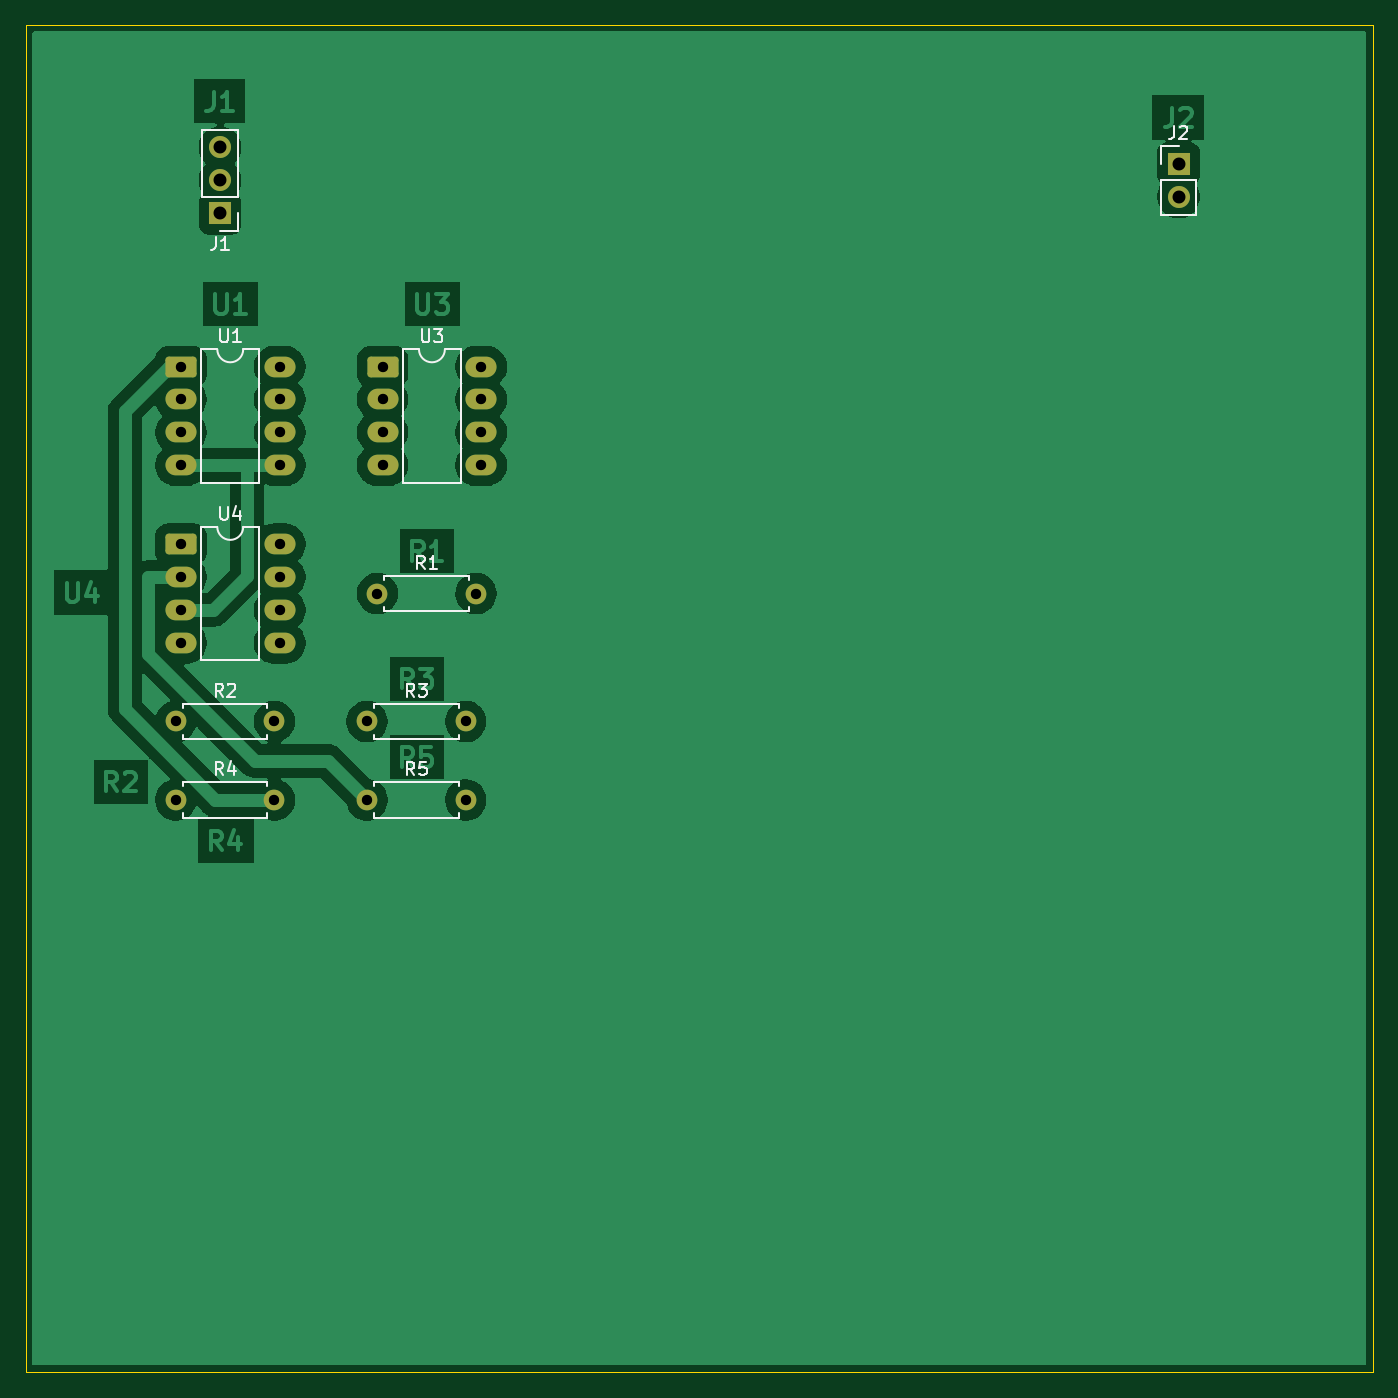
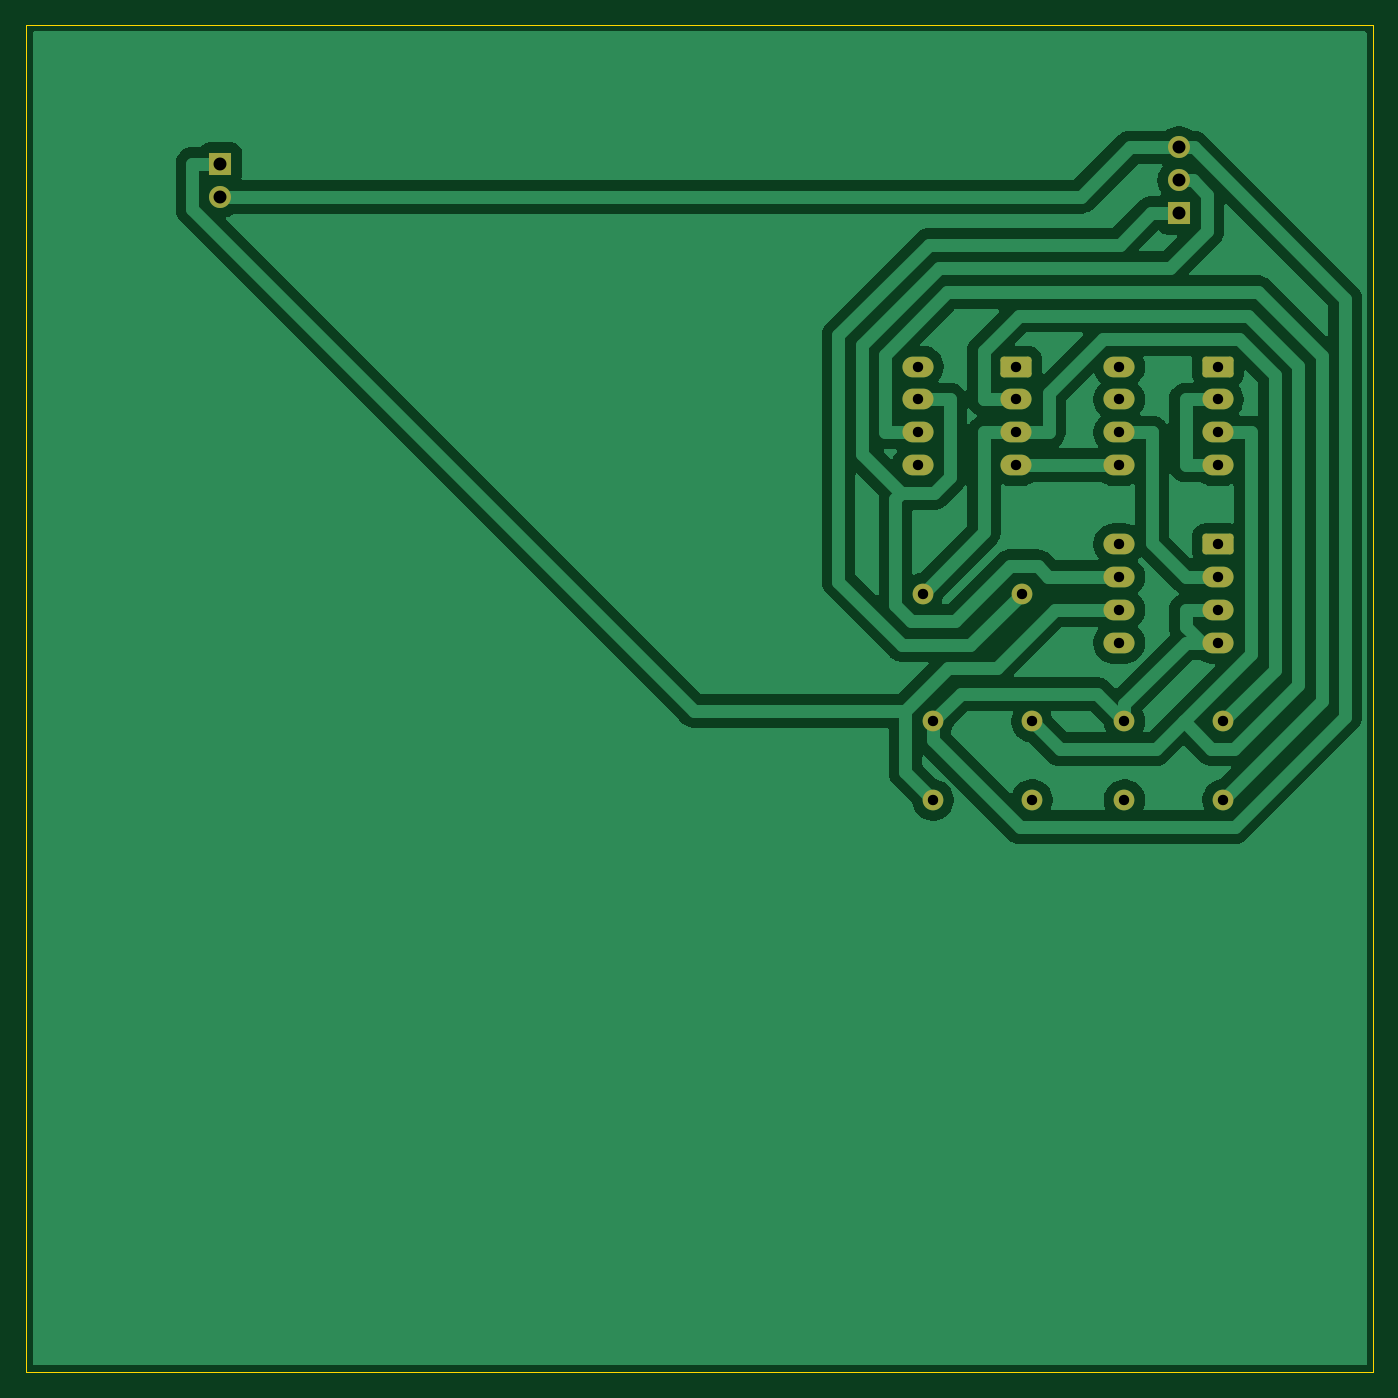
Circuit board: 7 layer files. Board 104.0 x 104.0 mm.
- bottom_copper: feedback_circuit-B_Cu.gbl (48894 bytes)
- bottom_mask: feedback_circuit-B_Mask.gbs (2376 bytes)
- outline: feedback_circuit-Edge_Cuts.gm1 (613 bytes)
- top_copper: feedback_circuit-F_Cu.gtl (58773 bytes)
- top_mask: feedback_circuit-F_Mask.gts (2376 bytes)
- top_silk: feedback_circuit-F_Silkscreen.gto (11976 bytes)
- drill: feedback_circuit.drl (959 bytes)

=== bottom_copper: feedback_circuit-B_Cu.gbl (48894 bytes, source omitted) ===
=== bottom_mask: feedback_circuit-B_Mask.gbs (2376 bytes, source withheld) ===
=== outline: feedback_circuit-Edge_Cuts.gm1 ===
%TF.GenerationSoftware,KiCad,Pcbnew,9.0.4*%
%TF.CreationDate,2026-06-10T15:27:52+02:00*%
%TF.ProjectId,feedback_circuit,66656564-6261-4636-9b5f-636972637569,rev?*%
%TF.SameCoordinates,Original*%
%TF.FileFunction,Profile,NP*%
%FSLAX46Y46*%
G04 Gerber Fmt 4.6, Leading zero omitted, Abs format (unit mm)*
G04 Created by KiCad (PCBNEW 9.0.4) date 2026-06-10 15:27:52*
%MOMM*%
%LPD*%
G01*
G04 APERTURE LIST*
%TA.AperFunction,Profile*%
%ADD10C,0.100000*%
%TD*%
G04 APERTURE END LIST*
D10*
X20000000Y-20000000D02*
X124000000Y-20000000D01*
X124000000Y-124000000D01*
X20000000Y-124000000D01*
X20000000Y-20000000D01*
M02*

=== top_copper: feedback_circuit-F_Cu.gtl (58773 bytes, source omitted) ===
=== top_mask: feedback_circuit-F_Mask.gts (2376 bytes, source withheld) ===
=== top_silk: feedback_circuit-F_Silkscreen.gto (11976 bytes, source omitted) ===
=== drill: feedback_circuit.drl ===
M48
; DRILL file {KiCad 9.0.4} date 2026-06-10T15:27:53+0200
; FORMAT={-:-/ absolute / metric / decimal}
; #@! TF.CreationDate,2026-06-10T15:27:53+02:00
; #@! TF.GenerationSoftware,Kicad,Pcbnew,9.0.4
; #@! TF.FileFunction,MixedPlating,1,2
FMAT,2
METRIC
; #@! TA.AperFunction,Plated,PTH,ComponentDrill
T1C0.800
; #@! TA.AperFunction,Plated,PTH,ComponentDrill
T2C1.000
%
G90
G05
T1
X31.575Y-73.78
X31.575Y-79.83
X31.975Y-46.38
X31.975Y-48.92
X31.975Y-51.46
X31.975Y-54.0
X31.975Y-60.09
X31.975Y-62.63
X31.975Y-65.17
X31.975Y-67.71
X39.195Y-73.78
X39.195Y-79.83
X39.595Y-46.38
X39.595Y-48.92
X39.595Y-51.46
X39.595Y-54.0
X39.595Y-60.09
X39.595Y-62.63
X39.595Y-65.17
X39.595Y-67.71
X46.345Y-73.78
X46.345Y-79.83
X47.145Y-63.9
X47.545Y-46.38
X47.545Y-48.92
X47.545Y-51.46
X47.545Y-54.0
X53.965Y-73.78
X53.965Y-79.83
X54.765Y-63.9
X55.165Y-46.38
X55.165Y-48.92
X55.165Y-51.46
X55.165Y-54.0
T2
X35.0Y-29.46
X35.0Y-32.0
X35.0Y-34.54
X109.0Y-30.725
X109.0Y-33.265
M30
